3-way image classification set "resized" from GitHub (SuycoR/Clasificador_papayas); label vocabulary: mature, partially mature, unmature.

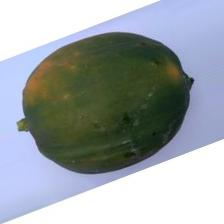
Label: partially mature

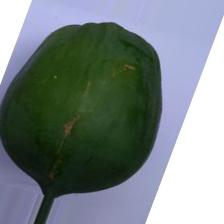
Label: unmature

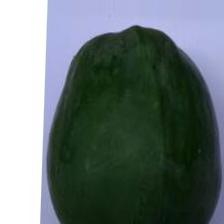
Label: unmature

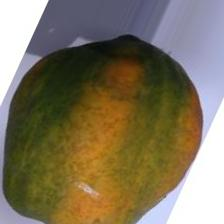
Label: partially mature

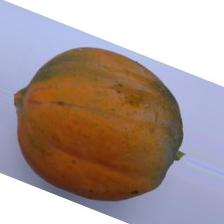
Label: mature

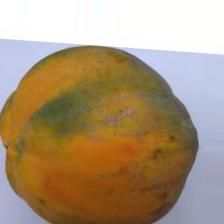
Label: mature
